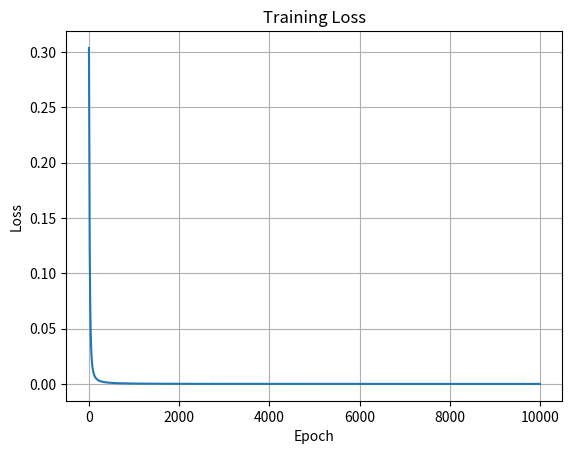

This figure's Python source:
import numpy as np
import matplotlib.pyplot as plt

x1, x2 = 0.05, 0.10
t1, t2 = 0.01, 0.99

w1,w2,w3,w4 = .15,.20,.25,.30
w5,w6,w7,w8 = .40,.45,.50,.55
b1,b2 = .35,.60

lr = .5
losses = []

def sig(x):
    return 1/(1+np.exp(-x))

for epoch in range(10000):

    # Forward
    h1 = sig(w1*x1 + w3*x2 + b1)
    h2 = sig(w2*x1 + w4*x2 + b1)

    y1 = sig(w5*h1 + w7*h2 + b2)
    y2 = sig(w6*h1 + w8*h2 + b2)

    # Error
    loss = .5*((t1-y1)**2 + (t2-y2)**2)
    losses.append(loss)

    # Backpropagation
    d1 = (y1-t1)*y1*(1-y1)
    d2 = (y2-t2)*y2*(1-y2)

    dh1 = (d1*w5+d2*w6)*h1*(1-h1)
    dh2 = (d1*w7+d2*w8)*h2*(1-h2)

    # Update weights
    w1 -= lr*dh1*x1
    w2 -= lr*dh2*x1
    w3 -= lr*dh1*x2
    w4 -= lr*dh2*x2

    w5 -= lr*d1*h1
    w6 -= lr*d2*h1
    w7 -= lr*d1*h2
    w8 -= lr*d2*h2

    # Update bias
    b1 -= lr*(dh1+dh2)
    b2 -= lr*(d1+d2)

print("Final Output:")
print("y1 =", round(y1,4), " Target =", t1)
print("y2 =", round(y2,4), " Target =", t2)
print("Loss =", round(loss,6))

plt.plot(losses)
plt.xlabel("Epoch")
plt.ylabel("Loss")
plt.title("Training Loss")
plt.grid()
plt.show()
